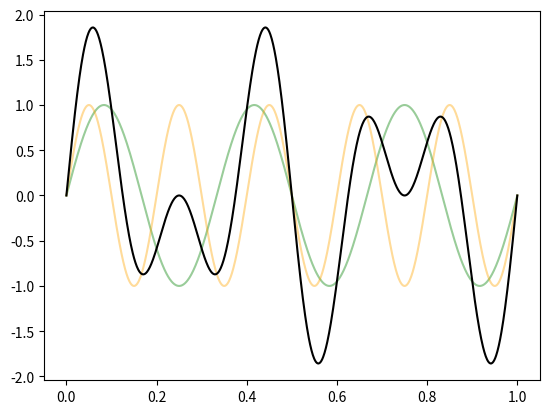

Write Python code to recreate this figure.
import numpy as np
import matplotlib.pyplot as plt

# To plot the curve
x = np.linspace(0, 1, 1000)

# Sum of 2 sine waves
freq1 = 3
freq2 = 5
sin1 = np.sin((x * 2 * np.pi) * freq1)
sin2 = np.sin((x * 2 * np.pi) * freq2)

sample = np.linspace(0, 1, 20)
sampled = np.sin((sample * 2 * np.pi) * freq1) + np.sin((sample * 2 * np.pi) * freq2)

plt.plot(x, sin1, c="green", alpha=0.4)
plt.plot(x, sin2, c="orange", alpha=0.4)
plt.plot(x, sin1 + sin2, c="black")
# plt.scatter(sample, sampled)
plt.show()
